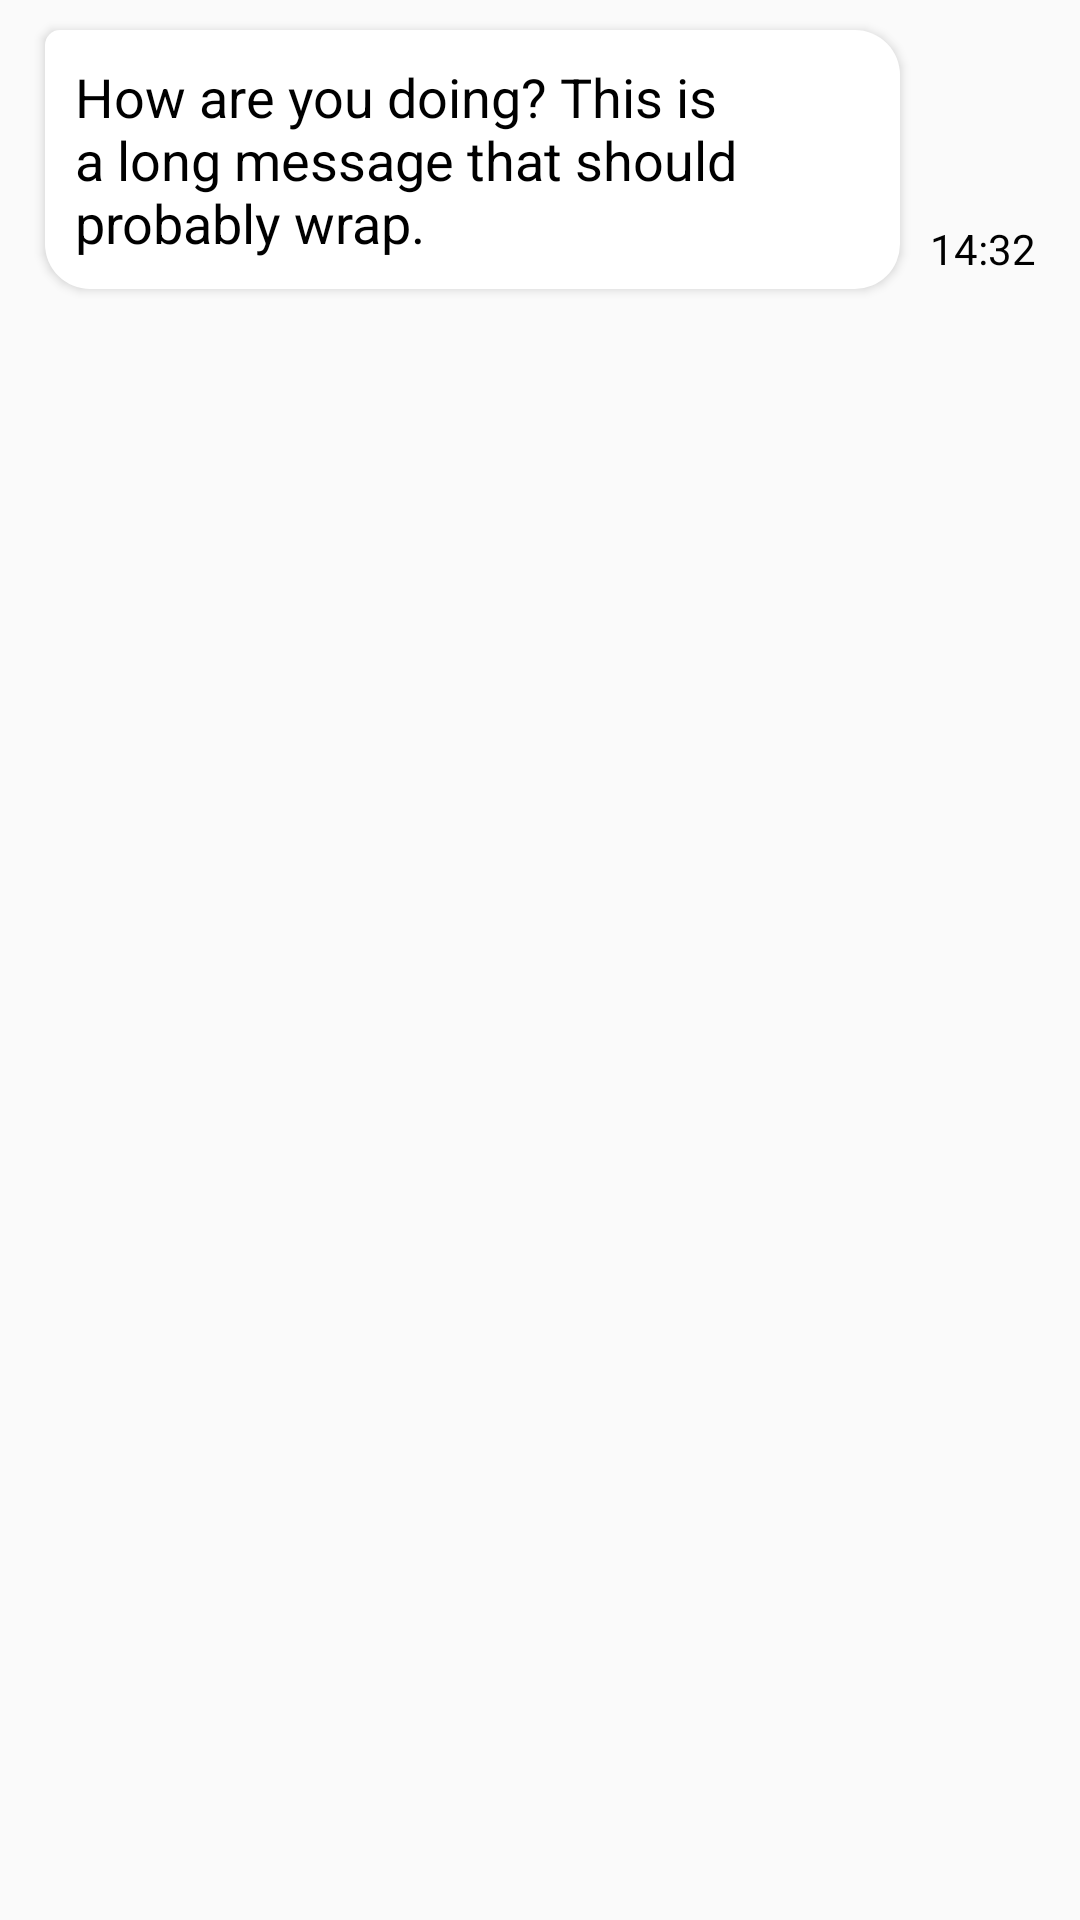

Produce the Android XML layout that renders to this screen, including the resource entries it uses.
<!-- AndroidManifest.xml: application theme AppTheme -->
<!-- res/layout/recyclerviewitem_chat_bubble_receiver.xml -->
<?xml version="1.0" encoding="utf-8"?>
<RelativeLayout xmlns:android="http://schemas.android.com/apk/res/android"
    android:layout_width="match_parent"
    android:layout_height="wrap_content"
    android:clipToPadding="false"
    android:paddingVertical="10dp"
    android:paddingLeft="15dp"
    android:paddingRight="60dp">

    <TextView
        android:id="@+id/recyclerviewitem_chat_bubble_receiver_textview_time"
        android:layout_width="wrap_content"
        android:layout_height="wrap_content"
        android:layout_marginLeft="10dp"
        android:layout_toRightOf="@id/recyclerviewitem_chat_bubble_receiver_textview_message"
        android:layout_alignBottom="@id/recyclerviewitem_chat_bubble_receiver_textview_message"
        android:layout_marginBottom="4dp"
        android:text="14:32"
        android:textSize="14sp" />

    <TextView
        android:id="@+id/recyclerviewitem_chat_bubble_receiver_textview_message"
        android:layout_width="wrap_content"
        android:layout_height="wrap_content"
        android:layout_below="@+id/recyclerviewitem_chat_bubble_receiver_group_textview_name"
        android:layout_alignStart="@+id/recyclerviewitem_chat_bubble_receiver_group_textview_name"
        android:layout_alignLeft="@+id/recyclerviewitem_chat_bubble_receiver_group_textview_name"
        android:background="@drawable/chat_bubble_receiver"
        android:elevation="2dp"
        android:padding="10dp"
        android:text="How are you doing? This is a long message that should probably wrap."
        android:textSize="18sp" />

</RelativeLayout>
<!-- resources referenced by this layout -->
<resources>
  <!-- drawable chat_bubble_receiver (drawable) -->
  <?xml version="1.0" encoding="utf-8"?>
  <shape xmlns:android="http://schemas.android.com/apk/res/android"
      android:shape="rectangle">
      <solid android:color="@android:color/white" />
      <corners android:topLeftRadius="5dp" android:radius="15dp" />
  </shape>
  <style name="AppTheme" parent="Theme.AppCompat.Light.DarkActionBar">
          
          <item name="colorPrimary">@color/colorPrimary</item>
          <item name="colorPrimaryDark">@color/colorPrimaryDark</item>
          <item name="colorAccent">@color/colorAccent</item>
          <item name="windowActionBar">false</item>
          <item name="windowNoTitle">true</item>
          <item name="android:itemBackground">@color/background_light</item>
          <item name="android:textColor">@android:color/primary_text_light_nodisable</item>
          <item name="actionOverflowMenuStyle">@style/OverflowMenu</item>
      </style>
  <color name="colorPrimary">#19B8C6</color>
  <color name="colorPrimaryDark">#0C518E</color>
  <color name="colorAccent">#DABD03</color>
  <color name="background_light">#F4F4F4</color>
  <style name="OverflowMenu" parent="Widget.AppCompat.PopupMenu.Overflow">
          
          <item name="overlapAnchor">false</item>
          <item name="android:dropDownVerticalOffset">-4.0dip</item>
      </style>
</resources>
